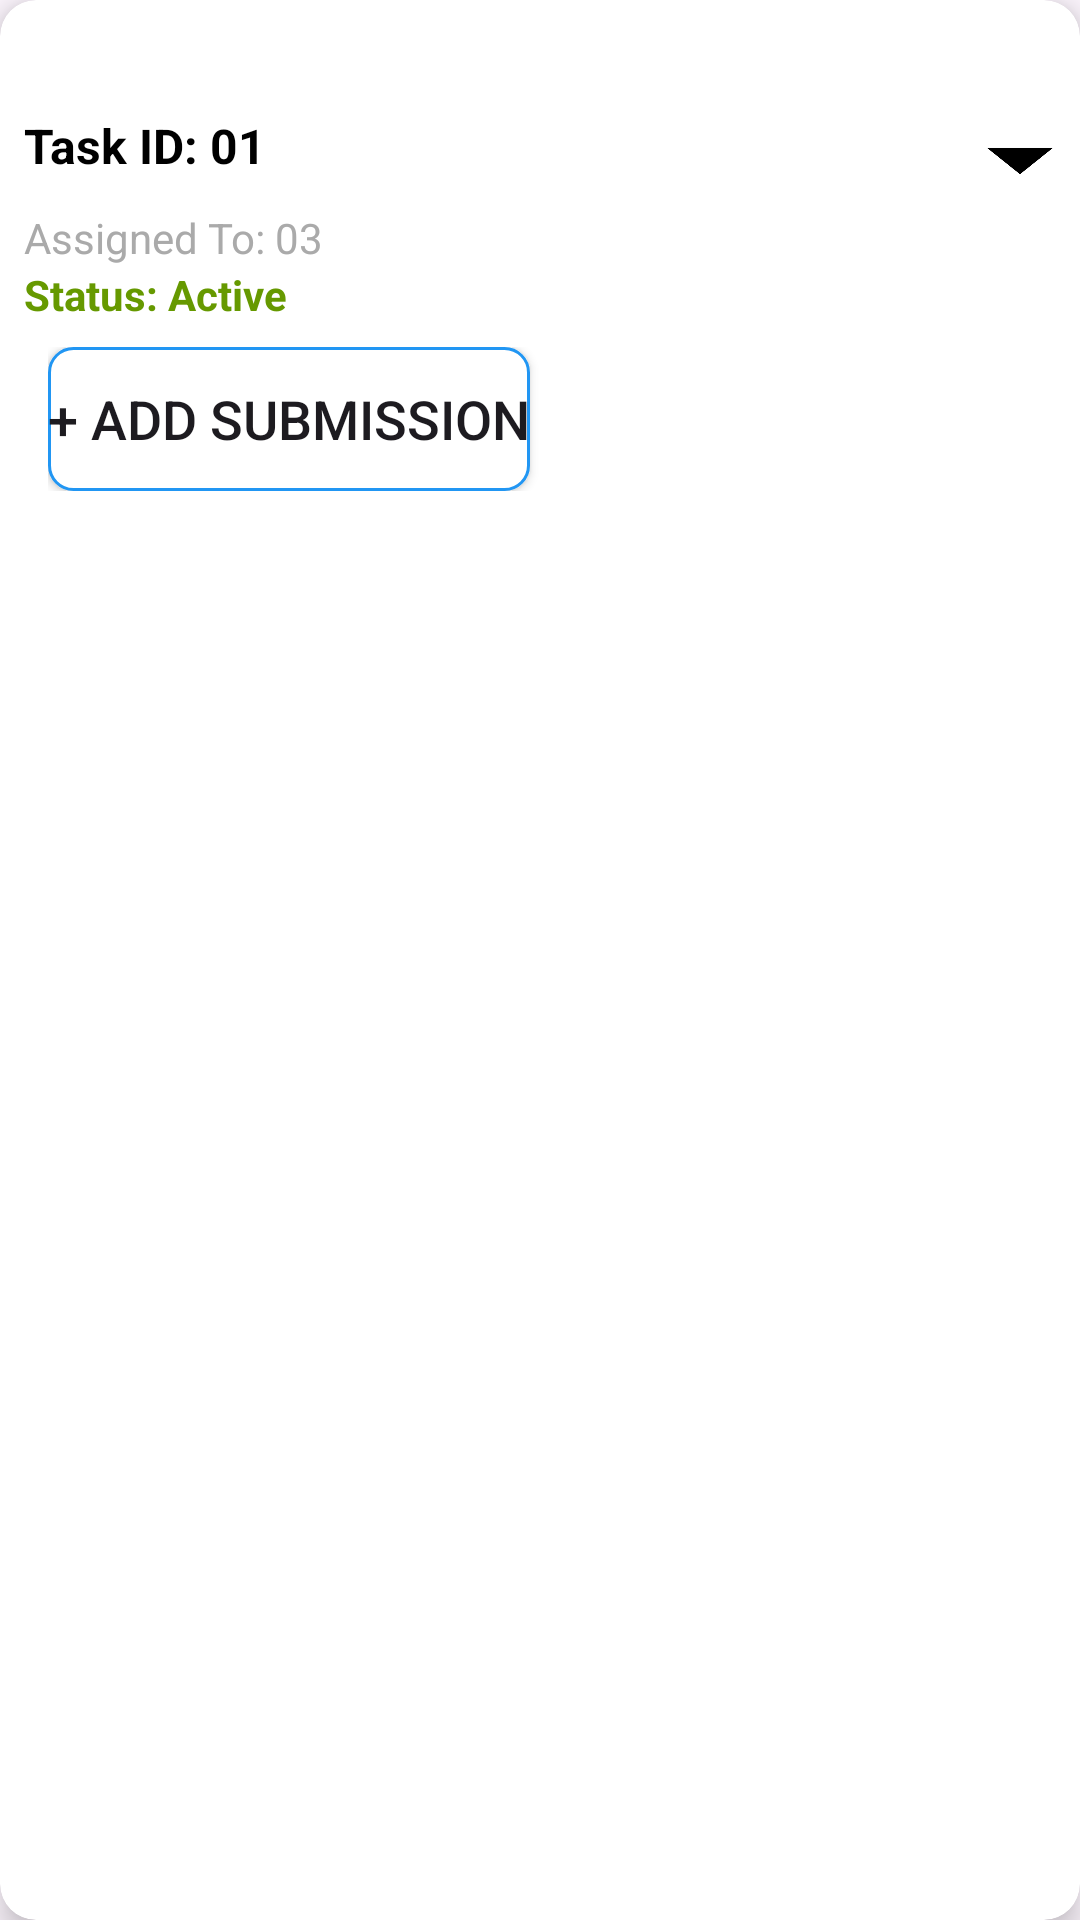

Produce the Android XML layout that renders to this screen, including the resource entries it uses.
<!-- AndroidManifest.xml: application theme Theme.Employee_Gamification -->
<!-- res/layout/em_task_item.xml -->
<androidx.cardview.widget.CardView
    xmlns:android="http://schemas.android.com/apk/res/android"
    xmlns:app="http://schemas.android.com/apk/res-auto"
    android:id="@+id/taskCard"
    android:layout_width="match_parent"
    android:layout_height="wrap_content"
    android:layout_margin="8dp"
    app:cardCornerRadius="12dp"
    app:cardElevation="6dp"
    android:padding="16dp"
    android:background="@android:color/white">

    <LinearLayout
        android:layout_width="match_parent"
        android:layout_height="wrap_content"
        android:orientation="vertical"
        android:padding="8dp">

        <TextView
            android:id="@+id/hr_projectname"
            android:layout_width="wrap_content"
            android:layout_height="wrap_content"
            android:textStyle="bold"
            android:textSize="16sp"
            android:textColor="@android:color/black"
            android:text=""
            android:layout_marginBottom="8dp"/>

        <RelativeLayout
            android:layout_width="match_parent"
            android:layout_height="wrap_content"
            android:paddingBottom="8dp">

            <TextView
                android:id="@+id/hr_taskId"
                android:layout_width="wrap_content"
                android:layout_height="wrap_content"
                android:textStyle="bold"
                android:textSize="16sp"
                android:textColor="@android:color/black"
                android:text="Task ID: 01"/>

            <ImageView
                android:id="@+id/arrowIcon"
                android:layout_width="24dp"
                android:layout_height="24dp"
                android:layout_alignParentEnd="true"
                android:layout_centerVertical="true"
                android:src="@drawable/ic_arrow_down" />
        </RelativeLayout>

        <TextView
            android:id="@+id/hr_assignedTo"
            android:layout_width="wrap_content"
            android:layout_height="wrap_content"
            android:textSize="14sp"
            android:textColor="@android:color/darker_gray"
            android:text="Assigned To: 03"/>

        <TextView
            android:id="@+id/hr_status"
            android:layout_width="wrap_content"
            android:layout_height="wrap_content"
            android:textSize="14sp"
            android:textStyle="bold"
            android:textColor="@android:color/holo_green_dark"
            android:text="Status: Active"/>

        
        <LinearLayout
            android:id="@+id/detailsLayout"
            android:layout_width="match_parent"
            android:layout_height="wrap_content"
            android:orientation="vertical"
            android:visibility="gone"
            android:paddingTop="8dp"
            android:paddingStart="8dp"
            android:paddingEnd="8dp"
            android:paddingBottom="12dp">

            <TextView
                android:id="@+id/hr_taskDetail"
                android:layout_width="wrap_content"
                android:layout_height="wrap_content"
                android:textSize="14sp"
                android:textColor="@android:color/black"
                android:text="Task: Task Details Here"/>

            <TextView
                android:id="@+id/hr_deadline"
                android:layout_width="wrap_content"
                android:layout_height="wrap_content"
                android:textSize="14sp"
                android:textColor="@android:color/black"
                android:text="Deadline: 31-03-2024"/>
        </LinearLayout>

        
        <LinearLayout
            android:id="@+id/addSubmissionLayout"
            android:layout_width="wrap_content"
            android:layout_height="wrap_content"
            android:orientation="horizontal"
            android:gravity="center_vertical"
            android:padding="8dp">

            <Button
                android:id="@+id/btnAddSubmission"
                android:layout_width="wrap_content"
                android:layout_height="wrap_content"
                android:text="+ Add Submission"
                android:background="@drawable/custom_button_bg"
            android:textSize="18sp" />

            <TextView
                android:id="@+id/addSubmissionText"
                android:layout_width="wrap_content"
                android:layout_height="wrap_content"
                android:textSize="16sp"
                android:layout_marginStart="8dp"/>
        </LinearLayout>

    </LinearLayout>
</androidx.cardview.widget.CardView>
<!-- resources referenced by this layout -->
<resources>
  <!-- drawable custom_button_bg (drawable) -->
  <?xml version="1.0" encoding="utf-8"?>
  <selector xmlns:android="http://schemas.android.com/apk/res/android">
      
      <item android:state_pressed="true">
          <shape android:shape="rectangle">
              <solid android:color="@color/blue" />
              <corners android:radius="8dp" />
          </shape>
      </item>
  
      
      <item>
          <shape android:shape="rectangle">
              <solid android:color="@android:color/white" />
              <stroke
                  android:width="1dp"
                  android:color="@color/blue" />
              <corners android:radius="8dp" />
          </shape>
      </item>
  </selector>
  <!-- drawable ic_arrow_down: png bitmap (drawable, 809 bytes) -->
  <style name="Theme.Employee_Gamification" parent="Base.Theme.Employee_Gamification" />
  <color name="blue">#2196F3</color>
  <style name="Base.Theme.Employee_Gamification" parent="Theme.Material3.DayNight.NoActionBar">
          
          
      </style>
</resources>
